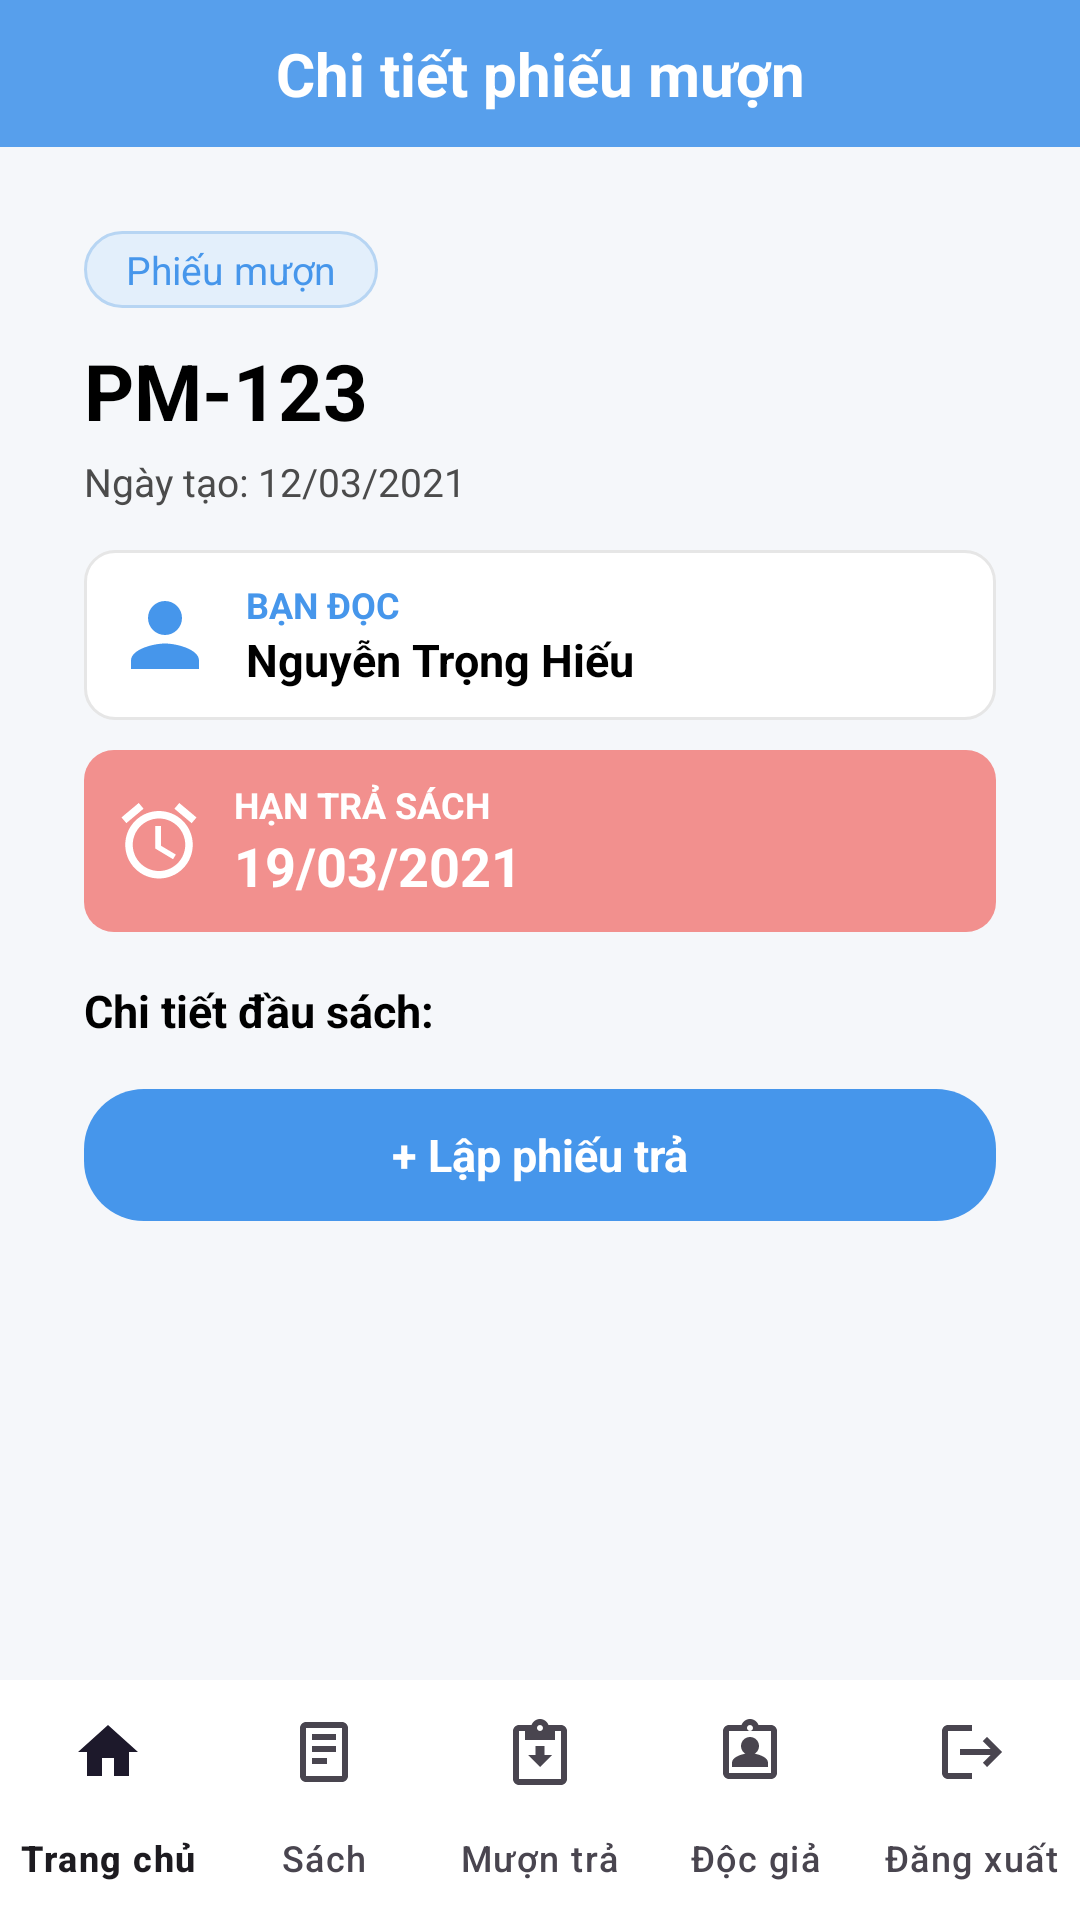

Layout XML and referenced resources for this Android screen:
<!-- AndroidManifest.xml: application theme Theme.QuanLyThuVien -->
<!-- res/layout/activity_phieumuon_detail.xml -->
<?xml version="1.0" encoding="utf-8"?>
<androidx.constraintlayout.widget.ConstraintLayout xmlns:android="http://schemas.android.com/apk/res/android"
    xmlns:app="http://schemas.android.com/apk/res-auto"
    android:layout_width="match_parent"
    android:layout_height="match_parent"
    android:background="#F5F7FA">

    
    <androidx.constraintlayout.widget.ConstraintLayout
        android:id="@+id/header"
        android:layout_width="0dp"
        android:layout_height="49dp"
        android:background="@drawable/bg_header_sach"
        app:layout_constraintTop_toTopOf="parent"
        app:layout_constraintStart_toStartOf="parent"
        app:layout_constraintEnd_toEndOf="parent">

        <ImageView
            android:id="@+id/btnBack"
            android:layout_width="28dp"
            android:layout_height="28dp"
            android:layout_marginStart="12dp"
            android:padding="2dp"
            android:src="@drawable/ic_arrow_back"
            android:background="?attr/selectableItemBackgroundBorderless"
            android:contentDescription="Quay lại"
            app:layout_constraintTop_toTopOf="parent"
            app:layout_constraintBottom_toBottomOf="parent"
            app:layout_constraintStart_toStartOf="parent" />

        <TextView
            android:id="@+id/tvTitle"
            android:layout_width="wrap_content"
            android:layout_height="wrap_content"
            android:text="Chi tiết phiếu mượn"
            android:textColor="#FFFFFF"
            android:textSize="20sp"
            android:textStyle="bold"
            app:layout_constraintTop_toTopOf="parent"
            app:layout_constraintBottom_toBottomOf="parent"
            app:layout_constraintStart_toStartOf="parent"
            app:layout_constraintEnd_toEndOf="parent" />
    </androidx.constraintlayout.widget.ConstraintLayout>

    
    <ScrollView
        android:layout_width="0dp"
        android:layout_height="0dp"
        android:fillViewport="true"
        app:layout_constraintTop_toBottomOf="@id/header"
        app:layout_constraintStart_toStartOf="parent"
        app:layout_constraintEnd_toEndOf="parent"
        app:layout_constraintBottom_toTopOf="@id/bottomNav">

        <LinearLayout
            android:layout_width="match_parent"
            android:layout_height="wrap_content"
            android:orientation="vertical"
            android:padding="12dp">

            <LinearLayout
                android:layout_width="match_parent"
                android:layout_height="wrap_content"
                android:orientation="vertical"
                android:padding="16dp"
                android:background="@drawable/bg_phieu_card">

                <TextView
                    android:id="@+id/tvBadge"
                    android:layout_width="wrap_content"
                    android:layout_height="wrap_content"
                    android:text="Phiếu mượn"
                    android:textColor="#4696EB"
                    android:textSize="13sp"
                    android:background="@drawable/bg_pill_phieumuon"
                    android:paddingHorizontal="14dp"
                    android:paddingVertical="4dp" />

                <TextView
                    android:id="@+id/tvMaPhieu"
                    android:layout_width="wrap_content"
                    android:layout_height="wrap_content"
                    android:layout_marginTop="10dp"
                    android:text="PM-123"
                    android:textColor="#000000"
                    android:textSize="26sp"
                    android:textStyle="bold" />

                <TextView
                    android:id="@+id/tvNgayTao"
                    android:layout_width="wrap_content"
                    android:layout_height="wrap_content"
                    android:layout_marginTop="4dp"
                    android:text="Ngày tạo: 12/03/2021"
                    android:textColor="#4B4B4B"
                    android:textSize="13sp" />

                
                <LinearLayout
                    android:layout_width="match_parent"
                    android:layout_height="wrap_content"
                    android:layout_marginTop="14dp"
                    android:orientation="horizontal"
                    android:gravity="center_vertical"
                    android:padding="10dp"
                    android:background="@drawable/bg_bandoc_info">

                    <ImageView
                        android:layout_width="34dp"
                        android:layout_height="34dp"
                        android:src="@drawable/ic_person_filled"
                        android:contentDescription="Bạn đọc" />

                    <LinearLayout
                        android:layout_width="0dp"
                        android:layout_height="wrap_content"
                        android:layout_weight="1"
                        android:layout_marginStart="10dp"
                        android:orientation="vertical">

                        <TextView
                            android:layout_width="wrap_content"
                            android:layout_height="wrap_content"
                            android:text="BẠN ĐỌC"
                            android:textColor="#4696EB"
                            android:textSize="12sp"
                            android:textStyle="bold" />

                        <TextView
                            android:id="@+id/tvBanDoc"
                            android:layout_width="wrap_content"
                            android:layout_height="wrap_content"
                            android:text="Nguyễn Trọng Hiếu"
                            android:textColor="#000000"
                            android:textSize="15sp"
                            android:textStyle="bold" />
                    </LinearLayout>
                </LinearLayout>

                
                <LinearLayout
                    android:id="@+id/banner"
                    android:layout_width="match_parent"
                    android:layout_height="wrap_content"
                    android:layout_marginTop="10dp"
                    android:orientation="horizontal"
                    android:gravity="center_vertical"
                    android:padding="10dp"
                    android:background="@drawable/bg_hantra_banner">

                    <ImageView
                        android:layout_width="30dp"
                        android:layout_height="30dp"
                        android:src="@drawable/ic_alarm"
                        android:contentDescription="Hạn trả" />

                    <LinearLayout
                        android:layout_width="0dp"
                        android:layout_height="wrap_content"
                        android:layout_weight="1"
                        android:layout_marginStart="10dp"
                        android:orientation="vertical">

                        <TextView
                            android:id="@+id/tvBannerLabel"
                            android:layout_width="wrap_content"
                            android:layout_height="wrap_content"
                            android:text="HẠN TRẢ SÁCH"
                            android:textColor="#FFFFFF"
                            android:textSize="12sp"
                            android:textStyle="bold" />

                        <TextView
                            android:id="@+id/tvHanTra"
                            android:layout_width="wrap_content"
                            android:layout_height="wrap_content"
                            android:text="19/03/2021"
                            android:textColor="#FFFFFF"
                            android:textSize="18sp"
                            android:textStyle="bold" />
                    </LinearLayout>
                </LinearLayout>

                <TextView
                    android:layout_width="wrap_content"
                    android:layout_height="wrap_content"
                    android:layout_marginTop="16dp"
                    android:text="Chi tiết đầu sách:"
                    android:textColor="#000000"
                    android:textSize="15sp"
                    android:textStyle="bold" />

                <androidx.recyclerview.widget.RecyclerView
                    android:id="@+id/rvChiTiet"
                    android:layout_width="match_parent"
                    android:layout_height="wrap_content"
                    android:layout_marginTop="6dp"
                    android:overScrollMode="never"
                    android:nestedScrollingEnabled="false" />

                
                <TextView
                    android:id="@+id/tvGiaHanInfo"
                    android:layout_width="wrap_content"
                    android:layout_height="wrap_content"
                    android:layout_marginTop="10dp"
                    android:text="Đã gia hạn 0/2 lần"
                    android:textColor="#44464F"
                    android:textSize="12sp"
                    android:textStyle="italic"
                    android:visibility="gone" />

                
                <TextView
                    android:id="@+id/btnGiaHan"
                    android:layout_width="match_parent"
                    android:layout_height="44dp"
                    android:layout_marginTop="10dp"
                    android:gravity="center"
                    android:text="⏱ Gia hạn (+7 ngày)"
                    android:textColor="#1565C0"
                    android:textSize="15sp"
                    android:textStyle="bold"
                    android:background="@drawable/bg_btn_outlined"
                    android:clickable="true"
                    android:focusable="true"
                    android:visibility="gone" />

                <TextView
                    android:id="@+id/btnTraPhieu"
                    android:layout_width="match_parent"
                    android:layout_height="44dp"
                    android:layout_marginTop="10dp"
                    android:gravity="center"
                    android:text="+ Lập phiếu trả"
                    android:textColor="#FFFFFF"
                    android:textSize="15sp"
                    android:textStyle="bold"
                    android:background="@drawable/bg_btn_primary"
                    android:clickable="true"
                    android:focusable="true" />
            </LinearLayout>
        </LinearLayout>
    </ScrollView>

    <com.google.android.material.bottomnavigation.BottomNavigationView
        android:id="@+id/bottomNav"
        android:layout_width="0dp"
        android:layout_height="wrap_content"
        android:background="#FFFFFF"
        app:menu="@menu/bottom_nav_menu"
        app:labelVisibilityMode="labeled"
        app:layout_constraintStart_toStartOf="parent"
        app:layout_constraintEnd_toEndOf="parent"
        app:layout_constraintBottom_toBottomOf="parent" />

</androidx.constraintlayout.widget.ConstraintLayout>
<!-- resources referenced by this layout -->
<resources>
  <!-- drawable bg_bandoc_info (drawable) -->
  <?xml version="1.0" encoding="utf-8"?>
  <shape xmlns:android="http://schemas.android.com/apk/res/android"
      android:shape="rectangle">
      <solid android:color="#FFFFFF" />
      <stroke android:width="1dp" android:color="#E6E6E6" />
      <corners android:radius="10dp" />
  </shape>
  <!-- drawable bg_btn_outlined (drawable) -->
  <?xml version="1.0" encoding="utf-8"?>
  <shape xmlns:android="http://schemas.android.com/apk/res/android"
      android:shape="rectangle">
      <solid android:color="#FFFFFF" />
      <stroke android:width="1dp" android:color="#4696EB" />
      <corners android:radius="20dp" />
  </shape>
  <!-- drawable bg_btn_primary (drawable) -->
  <?xml version="1.0" encoding="utf-8"?>
  <shape xmlns:android="http://schemas.android.com/apk/res/android"
      android:shape="rectangle">
      <solid android:color="#4696EB" />
      <corners android:radius="20dp" />
  </shape>
  <!-- drawable bg_hantra_banner (drawable) -->
  <?xml version="1.0" encoding="utf-8"?>
  <shape xmlns:android="http://schemas.android.com/apk/res/android"
      android:shape="rectangle">
      <solid android:color="#F2908E" />
      <corners android:radius="10dp" />
  </shape>
  <!-- drawable bg_header_sach (drawable) -->
  <?xml version="1.0" encoding="utf-8"?>
  <shape xmlns:android="http://schemas.android.com/apk/res/android"
      android:shape="rectangle">
      <solid android:color="#E64696EB" />
  </shape>
  <!-- drawable bg_pill_phieumuon (drawable) -->
  <?xml version="1.0" encoding="utf-8"?>
  <shape xmlns:android="http://schemas.android.com/apk/res/android"
      android:shape="rectangle">
      <solid android:color="#E3EFFB" />
      <stroke android:width="1dp" android:color="#B7D5F3" />
      <corners android:radius="14dp" />
  </shape>
  <!-- drawable ic_alarm (drawable) -->
  <?xml version="1.0" encoding="utf-8"?>
  <vector xmlns:android="http://schemas.android.com/apk/res/android"
      android:width="24dp"
      android:height="24dp"
      android:viewportWidth="24"
      android:viewportHeight="24"
      android:tint="#FFFFFF">
      <path
          android:fillColor="#FFFFFF"
          android:pathData="M22,5.72l-4.6,-3.86 -1.29,1.53 4.6,3.86L22,5.72zM7.88,3.39L6.6,1.86 2,5.71l1.29,1.53 4.59,-3.85zM12.5,8H11v6l4.75,2.85 0.75,-1.23 -4,-2.37V8zM12,4c-4.97,0 -9,4.03 -9,9s4.02,9 9,9c4.97,0 9,-4.03 9,-9s-4.03,-9 -9,-9zM12,20c-3.87,0 -7,-3.13 -7,-7s3.13,-7 7,-7 7,3.13 7,7 -3.13,7 -7,7z" />
  </vector>
  <!-- drawable ic_person_filled (drawable) -->
  <?xml version="1.0" encoding="utf-8"?>
  <vector xmlns:android="http://schemas.android.com/apk/res/android"
      android:width="24dp"
      android:height="24dp"
      android:viewportWidth="24"
      android:viewportHeight="24"
      android:tint="#4696EB">
      <path
          android:fillColor="#4696EB"
          android:pathData="M12,12c2.21,0 4,-1.79 4,-4s-1.79,-4 -4,-4 -4,1.79 -4,4 1.79,4 4,4zM12,14c-2.67,0 -8,1.34 -8,4v2h16v-2c0,-2.66 -5.33,-4 -8,-4z" />
  </vector>
  <style name="Theme.QuanLyThuVien" parent="Base.Theme.QuanLyThuVien" />
  <style name="Base.Theme.QuanLyThuVien" parent="Theme.Material3.DayNight.NoActionBar">
          <item name="colorPrimary">@color/colorPrimary</item>
          <item name="colorPrimaryVariant">@color/colorPrimaryDark</item>
          <item name="colorOnPrimary">@color/white</item>
          
          <item name="android:statusBarColor" tools:targetApi="l">@android:color/transparent</item>
          <item name="android:windowLightStatusBar" tools:targetApi="m">false</item>
      </style>
  <color name="colorPrimary">#4696EB</color>
  <color name="colorPrimaryDark">#4F91D7</color>
  <color name="white">#FFFFFFFF</color>
</resources>
